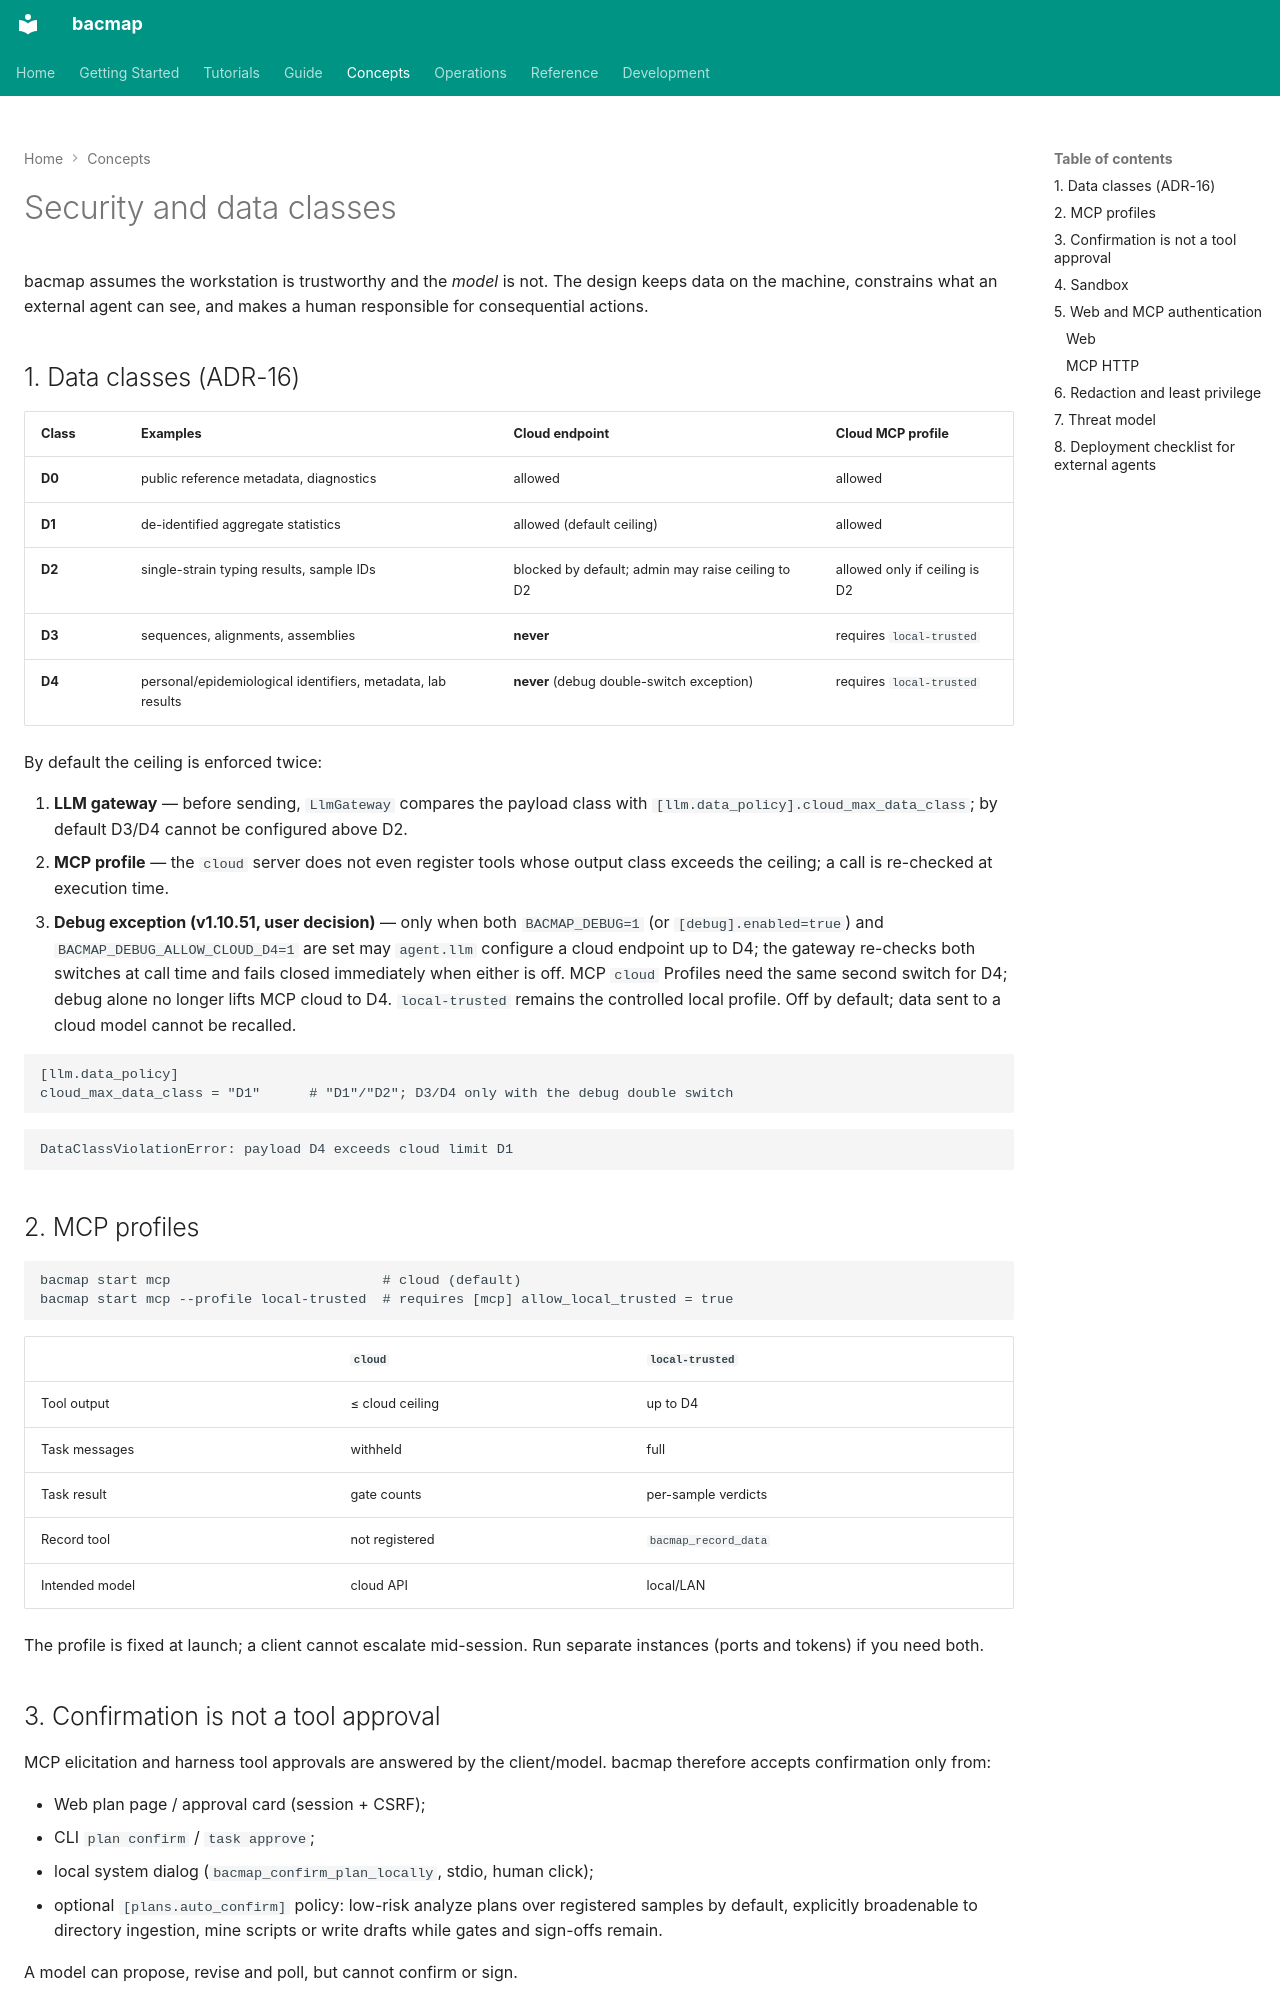

repository: indexofire/bacmap · page: concepts/security/index.html · generator: mkdocs

# Security and data classes

bacmap assumes the workstation is trustworthy and the *model* is not. The design keeps data on the
machine, constrains what an external agent can see, and makes a human responsible for consequential
actions.

## 1. Data classes (ADR-16)

| Class | Examples | Cloud endpoint | Cloud MCP profile |
|---|---|---|---|
| **D0** | public reference metadata, diagnostics | allowed | allowed |
| **D1** | de-identified aggregate statistics | allowed (default ceiling) | allowed |
| **D2** | single-strain typing results, sample IDs | blocked by default; admin may raise ceiling to D2 | allowed only if ceiling is D2 |
| **D3** | sequences, alignments, assemblies | **never** | requires `local-trusted` |
| **D4** | personal/epidemiological identifiers, metadata, lab results | **never** (debug double-switch exception) | requires `local-trusted` |

By default the ceiling is enforced twice:

1. **LLM gateway** — before sending, `LlmGateway` compares the payload class with
   `[llm.data_policy].cloud_max_data_class`; by default D3/D4 cannot be configured above D2.
2. **MCP profile** — the `cloud` server does not even register tools whose output class exceeds the
   ceiling; a call is re-checked at execution time.
3. **Debug exception (v1.10.51, user decision)** — only when both `BACMAP_DEBUG=1`
   (or `[debug].enabled=true`) and `BACMAP_DEBUG_ALLOW_CLOUD_D4=1` are set may
   `agent.llm` configure a cloud endpoint up to D4; the gateway re-checks both switches
   at call time and fails closed immediately when either is off. MCP `cloud` Profiles need the same second switch for D4; debug alone no longer
   lifts MCP cloud to D4. `local-trusted` remains the controlled local profile. Off by default; data
   sent to a cloud model cannot be recalled.

```toml
[llm.data_policy]
cloud_max_data_class = "D1"      # "D1"/"D2"; D3/D4 only with the debug double switch
```

```
DataClassViolationError: payload D4 exceeds cloud limit D1
```

## 2. MCP profiles

```bash
bacmap start mcp                          # cloud (default)
bacmap start mcp --profile local-trusted  # requires [mcp] allow_local_trusted = true
```

| | `cloud` | `local-trusted` |
|---|---|---|
| Tool output | ≤ cloud ceiling | up to D4 |
| Task messages | withheld | full |
| Task result | gate counts | per-sample verdicts |
| Record tool | not registered | `bacmap_record_data` |
| Intended model | cloud API | local/LAN |

The profile is fixed at launch; a client cannot escalate mid-session. Run separate instances (ports
and tokens) if you need both.

## 3. Confirmation is not a tool approval

MCP elicitation and harness tool approvals are answered by the client/model. bacmap therefore
accepts confirmation only from:

- Web plan page / approval card (session + CSRF);
- CLI `plan confirm` / `task approve`;
- local system dialog (`bacmap_confirm_plan_locally`, stdio, human click);
- optional `[plans.auto_confirm]` policy: low-risk analyze plans over registered samples by default, explicitly broadenable to directory ingestion, mine scripts or write drafts while gates and sign-offs remain.

A model can propose, revise and poll, but cannot confirm or sign.
